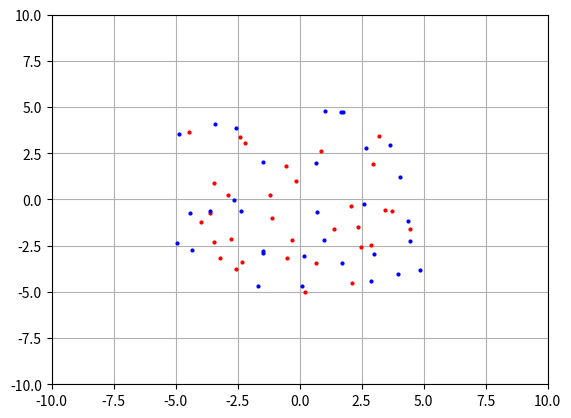

This figure's Python source:
#!/usr/bin/python3

import sys
import numpy as np
from scipy.spatial import distance

from matplotlib import pyplot as plt
from matplotlib.animation import FuncAnimation


# Set a few numpy options.
np.seterr(divide='ignore')
np.set_printoptions(precision=2)


class RobotSwarm:

    def __init__(self, nbot, mass=.5, R_dist=1., F_max=.2, V_max=.1,
                 power=2, friction=.05, lattice='hex'):
        self.n = nbot
        self.m = mass
        self.R = R_dist
        self.F = F_max
        self.V = V_max

        self.p = power
        self.u = friction

        self.lattice = lattice
        if lattice == 'hex':
            self.G = 1.8 * self.F * (self.R ** self.p) / (2 * np.sqrt(3))

        elif lattice == 'cube':
            self.G = 1.8 * self.F * (self.R ** self.p) / (2 * np.sqrt(2) + 2)
            h1 = np.arange(0, nbot/2, dtype=int)
            h2 = np.arange(nbot/2, nbot, dtype=int)

            self._likes = np.full((nbot, nbot), False)
            self._likes[np.ix_(h1, h1)] = True
            self._likes[np.ix_(h2, h2)] = True

        else:
            raise ValueError('Lattice must be hex or cube.')

        self.v = np.zeros((self.n, 2))
        self.X = np.random.uniform(-5, 5, (self.n, 2))

    def setup_plot(self, fig, ax):
        self.fig = fig
        self.ax = ax

        self.ax.set_xlim(-10, 10)
        self.ax.set_ylim(-10, 10)
        self.ax.grid(True)

        h = self.n // 2
        self.l1, = self.ax.plot(self.X[:h, 0], self.X[:h, 1], 'ro', ms=2)
        self.l2, = self.ax.plot(self.X[h:, 0], self.X[h:, 1], 'bo', ms=2)

    def __call__(self, i):
        r = distance.pdist(self.X)

        # Estimating the magnitude of force.
        f = self.G * (self.m ** 2) / (r ** self.p)
        f = distance.squareform(f)
        r = distance.squareform(r)

        if self.lattice == 'hex':
            f[r > self.R] *= -1
        elif self.lattice == 'cube':
            f[self._likes][r[self._likes] > self.R] *= -1
            f[~self._likes][r[~self._likes] > (self.R * np.sqrt(2))] *= -1

        f[r > (1.5 * self.R)] = 0
        # print(np.max(f), '\t', np.min(f))

        # Estimating the direction of force.
        unit = self.X[None, :] - self.X[:, None]
        umod = np.linalg.norm(unit, axis=2)[:, :, None]
        umod[umod == 0] = 1                 # Just so that NaNs do not occur.
        unit /= umod
        a = (unit * np.clip(f, -self.F, self.F)[:, :, None]) / self.m

        self.v *= self.u
        self.v += np.sum(a, axis=0)
        np.clip(self.v, -self.V, self.V, out=self.v)
        self.X += self.v

        self.l1.set_data(self.X[0::2, 0], self.X[0::2, 1])
        self.l2.set_data(self.X[1::2, 0], self.X[1::2, 1])
        return self.l1, self.l2


if __name__ == '__main__':

    fig, ax = plt.subplots()
    rs = RobotSwarm(64, lattice='hex')
    rs.setup_plot(fig, ax)
    anim = FuncAnimation(fig, rs, interval=50)
    plt.show()
